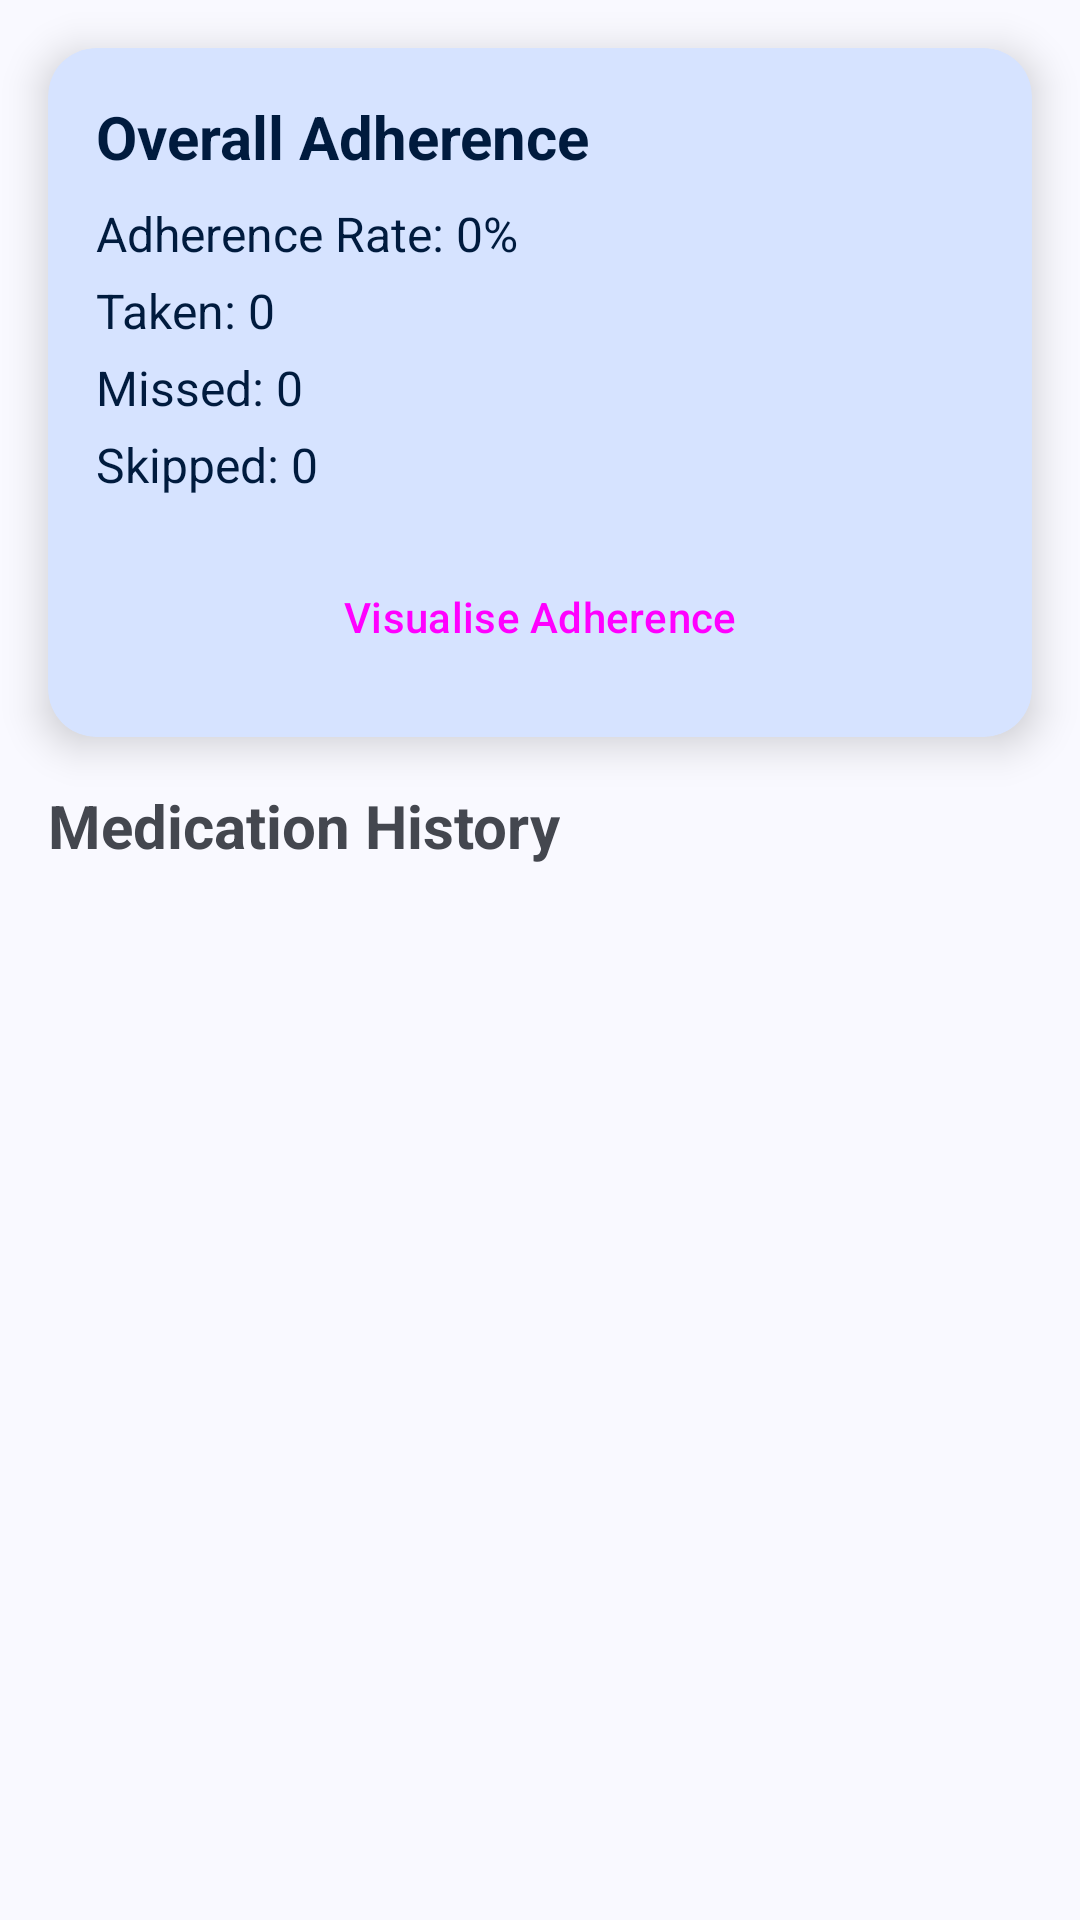

Here is an Android app screen rendered from its layout file. Give the layout XML and the strings, colors and styles it references.
<!-- AndroidManifest.xml: application theme Theme.MobileHealthApplication -->
<!-- res/layout/fragment_medication_detail.xml -->
<?xml version="1.0" encoding="utf-8"?>
<androidx.constraintlayout.widget.ConstraintLayout
    xmlns:android="http://schemas.android.com/apk/res/android"
    xmlns:app="http://schemas.android.com/apk/res-auto"
    android:layout_width="match_parent"
    android:layout_height="match_parent">

    
    <com.google.android.material.card.MaterialCardView
        android:id="@+id/adherence_card"
        android:layout_width="0dp"
        android:layout_height="wrap_content"
        android:layout_margin="16dp"
        app:cardElevation="8dp"
        app:cardCornerRadius="16dp"
        android:contentDescription="@string/adherence_summary_card"
        app:cardBackgroundColor="?attr/colorPrimaryContainer"
        app:strokeWidth="0dp"
        app:layout_constraintTop_toTopOf="parent"
        app:layout_constraintStart_toStartOf="parent"
        app:layout_constraintEnd_toEndOf="parent">

        <LinearLayout
            android:layout_width="match_parent"
            android:layout_height="wrap_content"
            android:orientation="vertical"
            android:padding="16dp">

            <TextView
                android:id="@+id/overallAdherenceLabel"
                android:layout_width="wrap_content"
                android:layout_height="wrap_content"
                android:text="@string/overall_adherence"
                android:contentDescription="@string/overall_adherence_label"
                android:textColor="?attr/colorOnPrimaryContainer"
                android:textSize="20sp"
                android:textStyle="bold" />

            <TextView
                android:id="@+id/complianceRateText"
                android:layout_width="wrap_content"
                android:layout_height="wrap_content"
                android:layout_marginTop="8dp"
                android:text="@string/compliance_rate"
                android:contentDescription="@string/overall_compliance_rate"
                android:textColor="?attr/colorOnPrimaryContainer"
                android:textSize="16sp" />

            <TextView
                android:id="@+id/takenCountText"
                android:layout_width="wrap_content"
                android:layout_height="wrap_content"
                android:layout_marginTop="4dp"
                android:text="@string/total_taken"
                android:contentDescription="@string/total_taken_medication_count"
                android:textColor="?attr/colorOnPrimaryContainer"
                android:textSize="16sp" />

            <TextView
                android:id="@+id/missedCountText"
                android:layout_width="wrap_content"
                android:layout_height="wrap_content"
                android:layout_marginTop="4dp"
                android:text="@string/total_missed"
                android:contentDescription="@string/total_missed_medication_count"
                android:textColor="?attr/colorOnPrimaryContainer"
                android:textSize="16sp" />

            <TextView
                android:id="@+id/skippedCountText"
                android:layout_width="wrap_content"
                android:layout_height="wrap_content"
                android:layout_marginTop="4dp"
                android:text="@string/total_skipped"
                android:contentDescription="@string/total_skipped_medication_count"
                android:textColor="?attr/colorOnPrimaryContainer"
                android:textSize="16sp" />

            <Button
                android:id="@+id/visualise_adherence_button"
                android:layout_width="match_parent"
                android:layout_height="wrap_content"
                android:layout_marginTop="16dp"
                android:text="@string/visualise_adherence"
                android:textAllCaps="false"
                style="@style/Widget.Material3.Button.OutlinedButton"/>
        </LinearLayout>
    </com.google.android.material.card.MaterialCardView>

    <TextView
        android:id="@+id/historyHeader"
        android:layout_width="wrap_content"
        android:layout_height="wrap_content"
        android:text="@string/medication_history"
        android:contentDescription="@string/medication_history_header"
        android:textSize="20sp"
        android:textStyle="bold"
        android:layout_marginStart="16dp"
        android:layout_marginTop="16dp"
        app:layout_constraintTop_toBottomOf="@id/adherence_card"
        app:layout_constraintStart_toStartOf="parent" />



    
    <androidx.recyclerview.widget.RecyclerView
        android:id="@+id/eventsRecyclerView"
        android:layout_width="0dp"
        android:layout_height="0dp"
        android:contentDescription="@string/medication_history_list"
        android:layout_marginTop="8dp"
        android:clipToPadding="false"
        android:paddingBottom="16dp"
        app:layout_constraintBottom_toBottomOf="parent"
        app:layout_constraintEnd_toEndOf="parent"
        app:layout_constraintHorizontal_bias="0.0"
        app:layout_constraintStart_toStartOf="parent"
        app:layout_constraintTop_toBottomOf="@id/historyHeader"
        app:layout_constraintVertical_bias="0.0" />

</androidx.constraintlayout.widget.ConstraintLayout>
<!-- resources referenced by this layout -->
<resources>
  <string name="adherence_summary_card">Adherence summary card</string>
  <string name="compliance_rate">Adherence Rate: 0%</string>
  <string name="medication_history">Medication History</string>
  <string name="medication_history_header">Medication history header</string>
  <string name="medication_history_list">Medication history list</string>
  <string name="overall_adherence">Overall Adherence</string>
  <string name="overall_adherence_label">Overall adherence label</string>
  <string name="overall_compliance_rate">Overall compliance rate</string>
  <string name="total_missed">Missed: 0</string>
  <string name="total_missed_medication_count">Total missed medication count</string>
  <string name="total_skipped">Skipped: 0</string>
  <string name="total_skipped_medication_count">Total skipped medication count</string>
  <string name="total_taken">Taken: 0</string>
  <string name="total_taken_medication_count">Total taken medication count</string>
  <string name="visualise_adherence">Visualise Adherence</string>
  <color name="md_theme_primary">#415F91</color>
  <color name="md_theme_onPrimary">#FFFFFF</color>
  <color name="md_theme_primaryContainer">#D6E3FF</color>
  <color name="md_theme_onPrimaryContainer">#001B3E</color>
  <color name="md_theme_primaryFixed">#D6E3FF</color>
  <color name="md_theme_onPrimaryFixed">#001B3E</color>
  <color name="md_theme_primaryFixedDim">#AAC7FF</color>
  <color name="md_theme_onPrimaryFixedVariant">#284777</color>
  <color name="black">#FF000000</color>
  <color name="md_theme_secondary">#565F71</color>
  <color name="md_theme_onSecondary">#FFFFFF</color>
  <color name="md_theme_secondaryContainer">#DAE2F9</color>
  <color name="md_theme_onSecondaryContainer">#131C2B</color>
  <color name="md_theme_secondaryFixed">#DAE2F9</color>
  <color name="md_theme_onSecondaryFixed">#131C2B</color>
  <color name="md_theme_secondaryFixedDim">#BEC6DC</color>
  <color name="md_theme_onSecondaryFixedVariant">#3E4759</color>
  <color name="md_theme_tertiary">#705575</color>
  <color name="md_theme_onTertiary">#FFFFFF</color>
  <color name="md_theme_tertiaryContainer">#FAD8FD</color>
  <color name="md_theme_onTertiaryContainer">#28132E</color>
  <color name="md_theme_tertiaryFixed">#FAD8FD</color>
  <color name="md_theme_onTertiaryFixed">#28132E</color>
  <color name="md_theme_tertiaryFixedDim">#DDBCE0</color>
  <color name="md_theme_onTertiaryFixedVariant">#573E5C</color>
  <color name="md_theme_error">#BA1A1A</color>
  <color name="md_theme_onError">#FFFFFF</color>
  <color name="md_theme_errorContainer">#FFDAD6</color>
  <color name="md_theme_onErrorContainer">#410002</color>
  <color name="md_theme_background">#F9F9FF</color>
  <color name="md_theme_onBackground">#191C20</color>
  <color name="md_theme_surface">#F9F9FF</color>
  <color name="md_theme_onSurface">#191C20</color>
  <color name="md_theme_surfaceVariant">#E0E2EC</color>
  <color name="md_theme_onSurfaceVariant">#44474E</color>
  <color name="md_theme_surfaceContainerLowest">#FFFFFF</color>
  <color name="md_theme_surfaceContainerLow">#F3F3FA</color>
  <color name="md_theme_surfaceContainer">#EDEDF4</color>
  <color name="md_theme_surfaceContainerHigh">#E7E8EE</color>
  <color name="md_theme_surfaceContainerHighest">#E2E2E9</color>
  <color name="md_theme_outline">#74777F</color>
  <color name="md_theme_outlineVariant">#C4C6D0</color>
  <color name="md_theme_surfaceBright">#F9F9FF</color>
  <color name="md_theme_surfaceDim">#D9D9E0</color>
  <style name="Widget.App.Snackbar" parent="Widget.Material3.Snackbar">
          <item name="backgroundTint">?attr/colorSurface</item>
      </style>
  <style name="Widget.App.Snackbar.TextView" parent="Widget.Material3.Snackbar.TextView">
          <item name="android:textColor">?attr/colorOnSurface</item>
      </style>
</resources>
